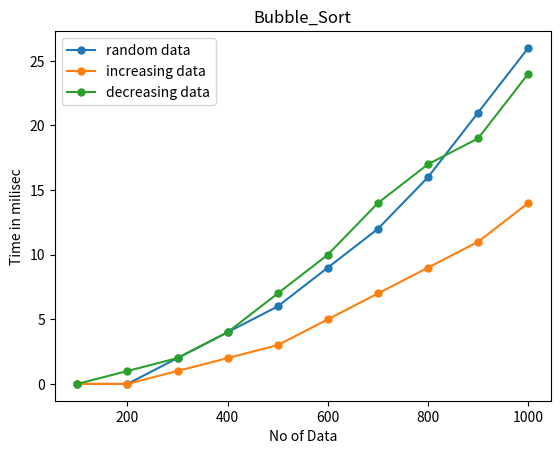

Source code (Python):
import matplotlib.pyplot as plt
import time
from random import randint

#BUBBLE SORT FUNCTION
def bubble_sort(arr,n):
    for i in range(n-1):
        for j in range(n-i-1):
            if(arr[j]>arr[j+1]):
                t=arr[j]
                arr[j]=arr[j+1]
                arr[j+1]=t

#FOR RANDOM DATA
arr_no_of_data=[]
arr_time=[]
for i in range(1,11):
    arr_nos=[]
    for j in range(i*100):
        arr_nos.append(randint(0,i*100))
    start_time=time.time()
    bubble_sort(arr_nos,i*100)
    end_time=time.time()
    arr_no_of_data.append(i*100)
    arr_time.append(int((end_time-start_time)*1000))
    
plt.plot(arr_no_of_data,arr_time,marker='o', markersize=5, label='random data')

#FOR INCREASING DATA
arr_no_of_data=[]
arr_time=[]
for i in range(1,11):
    arr_nos=[]
    for j in range(i*100):
        arr_nos.append(j)
    start_time=time.time()
    bubble_sort(arr_nos,i*100)
    end_time=time.time()
    arr_no_of_data.append(i*100)
    arr_time.append(int((end_time-start_time)*1000))

plt.plot(arr_no_of_data,arr_time,marker='o', markersize=5, label='increasing data')

#FOR DECREASING DATA
arr_no_of_data=[]
arr_time=[]
for i in range(1,11):
    arr_nos=[]
    for j in range(i*100):
        arr_nos.append(i*100-j)
    start_time=time.time()
    bubble_sort(arr_nos,i*100)
    end_time=time.time()
    arr_no_of_data.append(i*100)
    arr_time.append(int((end_time-start_time)*1000))

plt.plot(arr_no_of_data,arr_time,marker='o', markersize=5, label='decreasing data')

#PLOTTING 
plt.xlabel('No of Data')
plt.ylabel('Time in milisec')
plt.title('Bubble_Sort')
plt.legend() 
plt.show()
